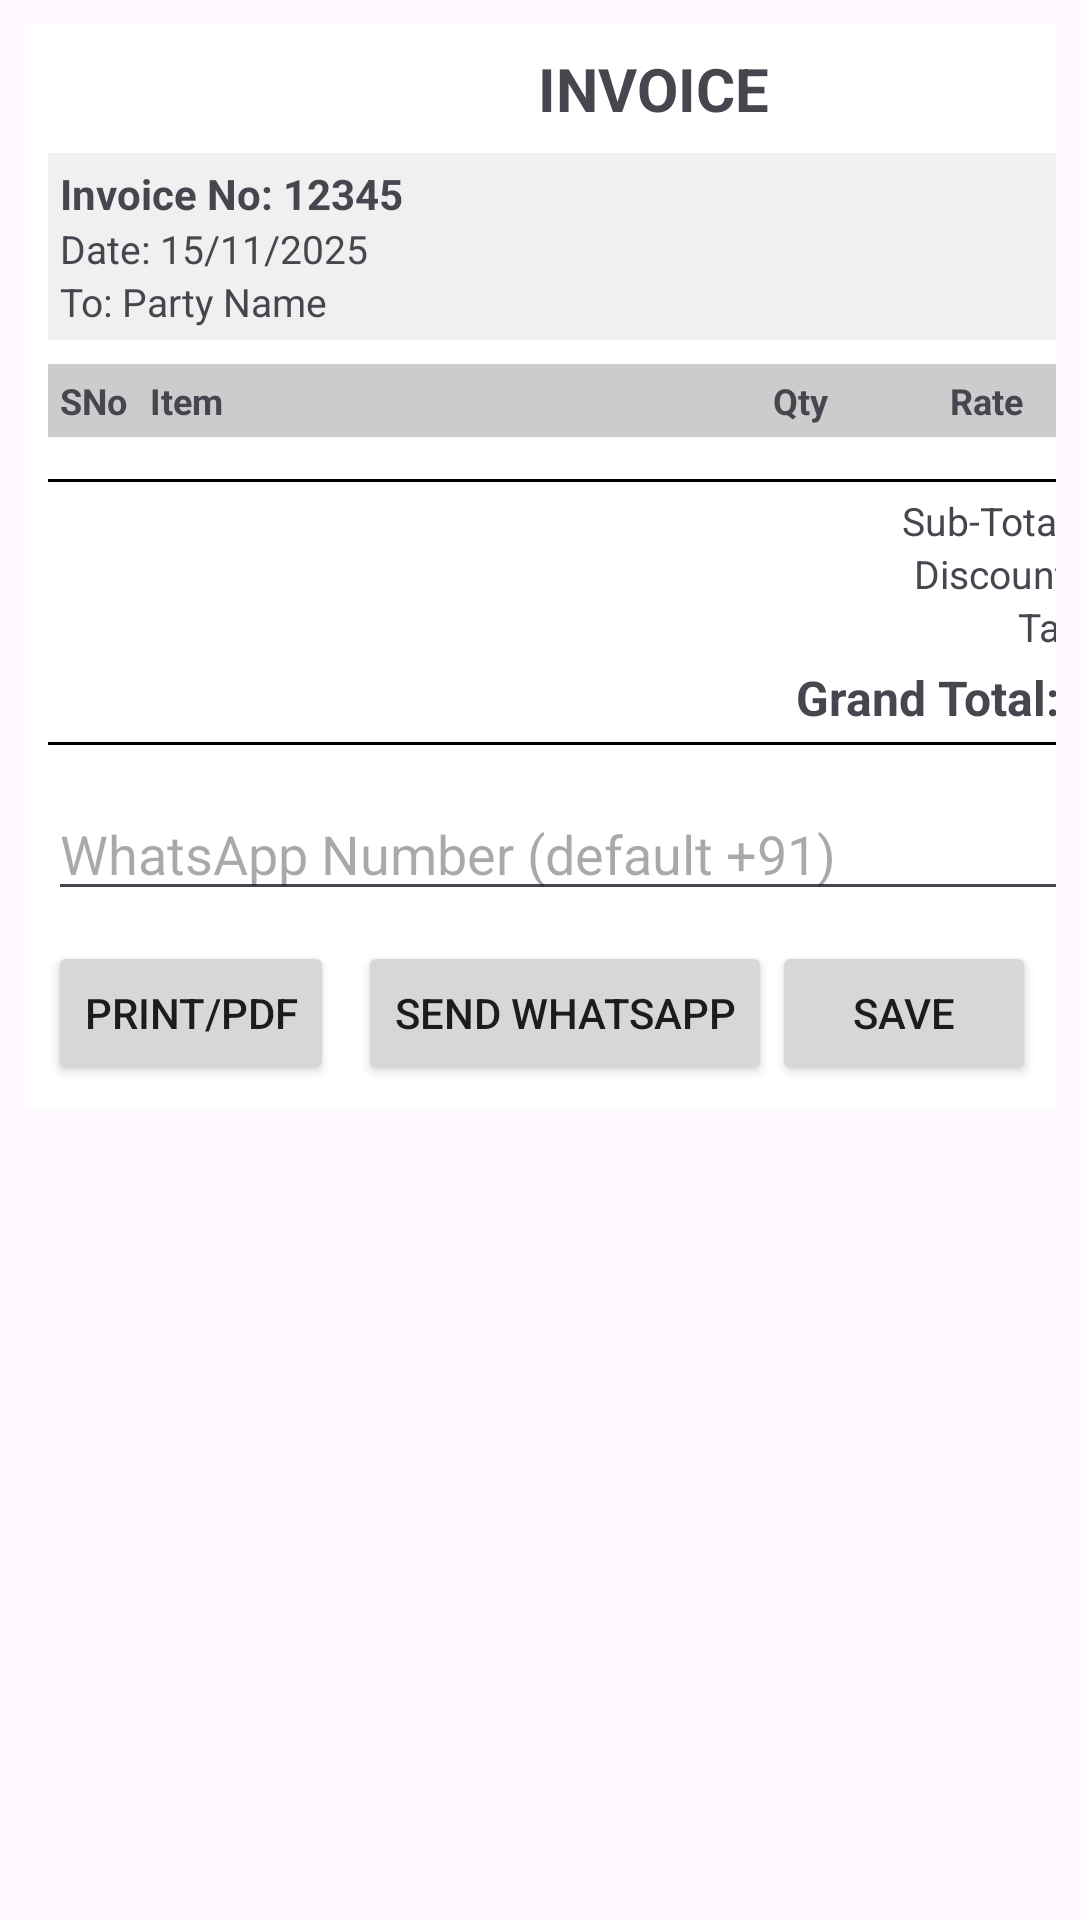

Reconstruct the res/layout file that produces this screen, plus the resources it refers to.
<!-- AndroidManifest.xml: application theme Theme.Mybooks -->
<!-- res/layout/activity_print_preview.xml -->
<?xml version="1.0" encoding="utf-8"?>
<ScrollView xmlns:android="http://schemas.android.com/apk/res/android"
    xmlns:tools="http://schemas.android.com/tools"
    android:id="@+id/scrollBill"
    android:layout_width="match_parent"
    android:layout_height="match_parent"
    android:padding="8dp"
    tools:context=".PrintPreviewActivit">

    <LinearLayout
        android:id="@+id/billLayout"
        android:layout_width="420dp"
        android:layout_height="wrap_content"
        android:orientation="vertical"
        android:gravity="center_horizontal"
        android:background="#FFFFFF"
        android:padding="8dp">

        <TextView
            android:layout_width="wrap_content"
            android:layout_height="wrap_content"
            android:text="INVOICE"
            android:textSize="20sp"
            android:textStyle="bold"
            android:layout_marginBottom="8dp"/>

        <LinearLayout
            android:layout_width="match_parent"
            android:layout_height="wrap_content"
            android:orientation="vertical"
            android:background="#F0F0F0"
            android:padding="4dp"
            android:layout_marginBottom="8dp">
            <TextView android:id="@+id/tvInvoiceNo"
                android:layout_width="match_parent"
                android:layout_height="wrap_content"
                android:text="Invoice No: 12345"
                android:textStyle="bold"
                android:textSize="14sp"/>
            <TextView android:id="@+id/tvDate"
                android:layout_width="match_parent"
                android:layout_height="wrap_content"
                android:text="Date: 15/11/2025"
                android:textSize="13sp"/>
            <TextView android:id="@+id/tvParty"
                android:layout_width="match_parent"
                android:layout_height="wrap_content"
                android:text="To: Party Name"
                android:textSize="13sp"/>
        </LinearLayout>

        <LinearLayout
            android:layout_width="match_parent"
            android:layout_height="wrap_content"
            android:orientation="horizontal"
            android:padding="4dp"
            android:background="#CCCCCC">

            <TextView android:text="SNo"
                android:layout_width="30dp"
                android:layout_height="wrap_content"
                android:textStyle="bold"
                android:textSize="12sp"/>
            <TextView android:text="Item"
                android:layout_width="0dp"
                android:layout_weight="1"
                android:layout_height="wrap_content"
                android:textStyle="bold"
                android:textSize="12sp"/>
            <TextView android:text="Qty"
                android:layout_width="50dp"
                android:layout_height="wrap_content"
                android:gravity="end"
                android:textStyle="bold"
                android:textSize="12sp"/>
            <TextView android:text="Rate"
                android:layout_width="65dp"
                android:layout_height="wrap_content"
                android:gravity="end"
                android:textStyle="bold"
                android:textSize="12sp"/>
            <TextView android:text="Total (₹)"
                android:layout_width="75dp"
                android:layout_height="wrap_content"
                android:gravity="end"
                android:textStyle="bold"
                android:textSize="12sp"/>
        </LinearLayout>

        <LinearLayout
            android:id="@+id/layoutItems"
            android:layout_width="match_parent"
            android:layout_height="wrap_content"
            android:orientation="vertical"
            android:layout_marginBottom="10dp"/>

        <View android:layout_width="match_parent" android:layout_height="1dp" android:background="#000000" android:layout_marginVertical="4dp"/>

        <LinearLayout
            android:layout_width="match_parent"
            android:layout_height="wrap_content"
            android:orientation="vertical"
            android:gravity="end"
            android:paddingHorizontal="8dp">
            <TextView android:id="@+id/tvTotal"
                android:layout_width="wrap_content"
                android:layout_height="wrap_content"
                android:text="Sub-Total: ₹ 100.00"
                android:textSize="13sp"/>
            <TextView android:id="@+id/tvDiscount"
                android:layout_width="wrap_content"
                android:layout_height="wrap_content"
                android:text="Discount: - ₹ 10.00"
                android:textSize="13sp"/>
            <TextView android:id="@+id/tvTax"
                android:layout_width="wrap_content"
                android:layout_height="wrap_content"
                android:text="Tax: + ₹ 5.00"
                android:textSize="13sp"/>
            <TextView android:id="@+id/tvNetTotal"
                android:layout_width="wrap_content"
                android:layout_height="wrap_content"
                android:text="Grand Total: ₹ 95.00"
                android:textStyle="bold"
                android:textSize="16sp"
                android:layout_marginTop="4dp"/>
        </LinearLayout>
        <View android:layout_width="match_parent" android:layout_height="1dp" android:background="#000000" android:layout_marginVertical="4dp"/>


        <EditText
            android:id="@+id/etPhone"
            android:layout_width="match_parent"
            android:layout_height="wrap_content"
            android:hint="WhatsApp Number (default +91)"
            android:inputType="phone"
            android:layout_marginTop="10dp"/>

        <LinearLayout
            android:layout_width="match_parent"
            android:layout_height="wrap_content"
            android:orientation="horizontal"
            android.gravity="center"
            android:layout_marginTop="10dp">

            <Button
                android:id="@+id/btnPrint"
                android:layout_width="wrap_content"
                android:layout_height="wrap_content"
                android:text="Print/PDF"
                android:layout_marginEnd="8dp"/>

            <Button
                android:id="@+id/btnWhatsApp"
                android:layout_width="wrap_content"
                android:layout_height="wrap_content"
                android:text="Send WhatsApp"/>

            <Button
                android:id="@+id/btnSave"
                android:layout_width="wrap_content"
                android:layout_height="wrap_content"
                android:text="Save" />
        </LinearLayout>
    </LinearLayout>
</ScrollView>
<!-- resources referenced by this layout -->
<resources>
  <style name="Theme.Mybooks" parent="Base.Theme.Mybooks" />
  <style name="Base.Theme.Mybooks" parent="Theme.Material3.DayNight.NoActionBar">
          
          
      </style>
</resources>
